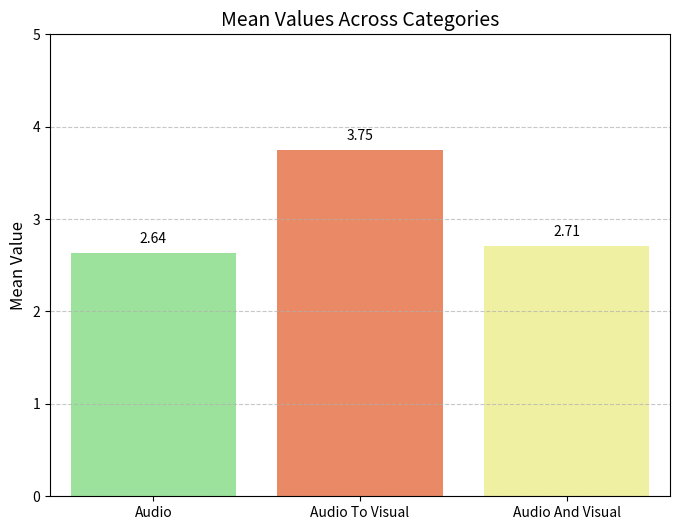

This figure's Python source:
import seaborn as sns
import matplotlib.pyplot as plt
import pandas as pd

# Given mean values and custom colors
mean_values = {
    'Audio': 2.636979167,
     'Audio To Visual': 3.748013393,
    'Audio And Visual': 2.70996875
   
}

custom_colors = {
  'Audio': '#90EE90',
    'Audio To Visual': '#FF7F50',
    'Audio And Visual': '#FDFD96'
}

# Create a DataFrame from the mean values
df_mean = pd.DataFrame(list(mean_values.items()), columns=['Category', 'Mean Value'])

# Set up figure and axis with larger figsize
plt.figure(figsize=(8, 6))

# Plot a bar plot using seaborn with custom colors
ax = sns.barplot(x='Category', y='Mean Value', data=df_mean, palette=custom_colors, ci=None)

# Display exact values on each bar
for p in ax.patches:
    ax.annotate(f'{p.get_height():.2f}', (p.get_x() + p.get_width() / 2., p.get_height()), ha='center', va='center', xytext=(0, 10), textcoords='offset points', fontsize=10)

# Customize plot
plt.xlabel('', fontsize=12)
plt.ylabel('Mean Value', fontsize=12)
plt.title('Mean Values Across Categories', fontsize=14)
plt.ylim(0, 5)  # Adjust y-axis limits as needed
plt.grid(axis='y', linestyle='--', alpha=0.7)

plt.show()